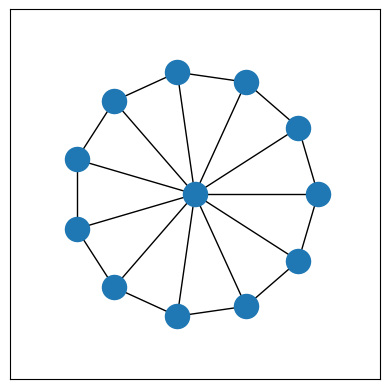
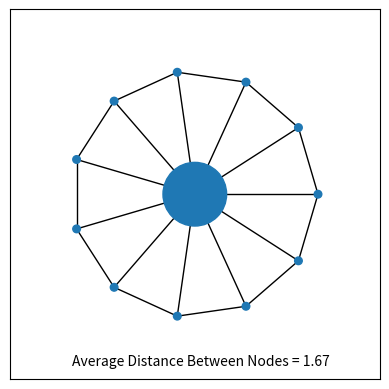
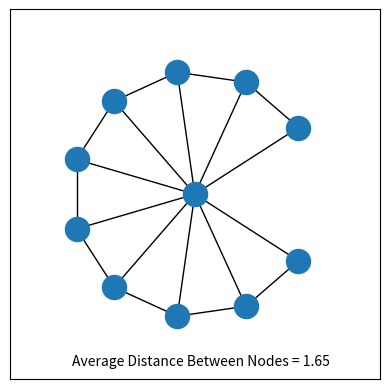
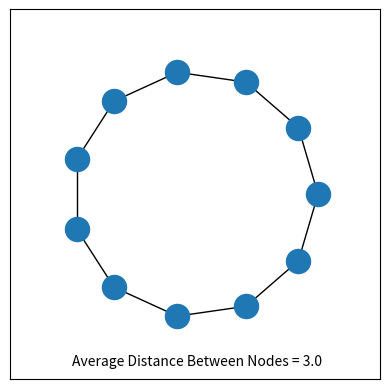

Python code for these plots, in order:
import os
import networkx as nx
from matplotlib import pyplot as plt
import numpy as np
import itertools 
# making the polygonal graph
g = nx.Graph()
numNodes = 11

# making exterior nodes and all edges
for node in range(1, numNodes + 1):
	edge = (node, node + 1) if node < numNodes else (node, 1)
	g.add_edge(*edge)

	# making the coordinates from the unit circle
	angle = (node - 1) * 2 * np.pi / numNodes
	radius = 300
	g.nodes[node]['x'] = radius * np.cos(angle)
	g.nodes[node]['y'] = radius * np.sin(angle)

	# adding edge to central node
	g.add_edge(node, 0)

# making properties of central node
g.nodes[0]['x'] = g.nodes[0]['y'] = 0
pos = {node : (g.nodes[node]['x'], g.nodes[node]['y']) for node in g.nodes}


# making matplotlib axes with settings
ax = plt.axes()
ax.set_xlim(xmin = -1.5 * radius, xmax = 1.5 * radius)
ax.set_ylim(ymin = -1.5 * radius, ymax = 1.5 * radius)
ax.set_aspect('equal')

# first we just plot the darn thing
nx.draw_networkx(g, with_labels = False, ax = ax, pos = pos)
plt.savefig('2A.png', dpi = 300)
os.system('open 2A.png')
plt.clf()

# making matplotlib axes with settings
ax = plt.axes()
ax.set_xlim(xmin = -1.5 * radius, xmax = 1.5 * radius)
ax.set_ylim(ymin = -1.5 * radius, ymax = 1.5 * radius)
ax.set_aspect('equal')


# calculating betweenness centrality
bc = nx.betweenness_centrality(g)
bc = {node : round(val,2) for node, val in bc.items()}

# making node sizes proportional to betweenness centrality
nodeSizeList = [ 3000* bc[node] for node in g.nodes]

# calculating average internode distance
distances = [nx.shortest_path_length(g, source = edge[0], target = edge[1]) for edge in itertools.combinations(list(g.nodes), 2)]
avgDistance = np.average(distances)

# making text box with path length data
ax.text(-radius, -1.3 * radius, 'Average Distance Between Nodes = ' + str(round(avgDistance, 2)), verticalalignment = 'top')

# then we plot with sizes proportional to betweenness centrality
nx.draw_networkx(g, with_labels = False, ax = ax, pos = pos, node_size = nodeSizeList, nodelist = list(g.nodes))
plt.savefig('2B.png', dpi = 300)
os.system('open 2B.png')
plt.clf()

# making matplotlib axes with settings
ax = plt.axes()
ax.set_xlim(xmin = -1.5 * radius, xmax = 1.5 * radius)
ax.set_ylim(ymin = -1.5 * radius, ymax = 1.5 * radius)
ax.set_aspect('equal')


# remove an exterior node and see how the average internode distance changes
def filter_node(node):
	return node != 1
h = nx.subgraph_view(g, filter_node = filter_node)

# calculating betweenness centrality
bc = nx.betweenness_centrality(h)
bc = {node : round(val,2) for node, val in bc.items()}

# making node sizes proportional to betweenness centrality
nodeSizeList = [ 3000* bc[node] for node in h.nodes]

# calculating average internode distance
distances = [nx.shortest_path_length(h, source = edge[0], target = edge[1]) for edge in itertools.combinations(list(h.nodes), 2)]
avgDistance = np.average(distances)

# making text box with path length data
ax.text(-radius, -1.3 * radius, 'Average Distance Between Nodes = ' + str(round(avgDistance, 2)), verticalalignment = 'top')

# then we plot with sizes proportional to betweenness centrality
nx.draw_networkx(h, with_labels = False, ax = ax, pos = pos )
plt.savefig('2C.png', dpi = 300)
os.system('open 2C.png')
plt.clf()

# making matplotlib axes with settings
ax = plt.axes()
ax.set_xlim(xmin = -1.5 * radius, xmax = 1.5 * radius)
ax.set_ylim(ymin = -1.5 * radius, ymax = 1.5 * radius)
ax.set_aspect('equal')


# remove the interior node and see how the average internode distance changes
def filter_node(node):
	return node != 0
h = nx.subgraph_view(g, filter_node = filter_node)

# calculating betweenness centrality
bc = nx.betweenness_centrality(h)
bc = {node : round(val,2) for node, val in bc.items()}

# making node sizes proportional to betweenness centrality
nodeSizeList = [ 3000* bc[node] for node in h.nodes]

# calculating average internode distance
distances = [nx.shortest_path_length(h, source = edge[0], target = edge[1]) for edge in itertools.combinations(list(h.nodes), 2)]
avgDistance = np.average(distances)

# making text box with path length data
ax.text(-radius, -1.3 * radius, 'Average Distance Between Nodes = ' + str(round(avgDistance, 2)), verticalalignment = 'top')

# then we plot with sizes proportional to betweenness centrality
nx.draw_networkx(h, with_labels = False, ax = ax, pos = pos)
plt.savefig('2D.png', dpi = 300)
os.system('open 2D.png')
plt.clf()
